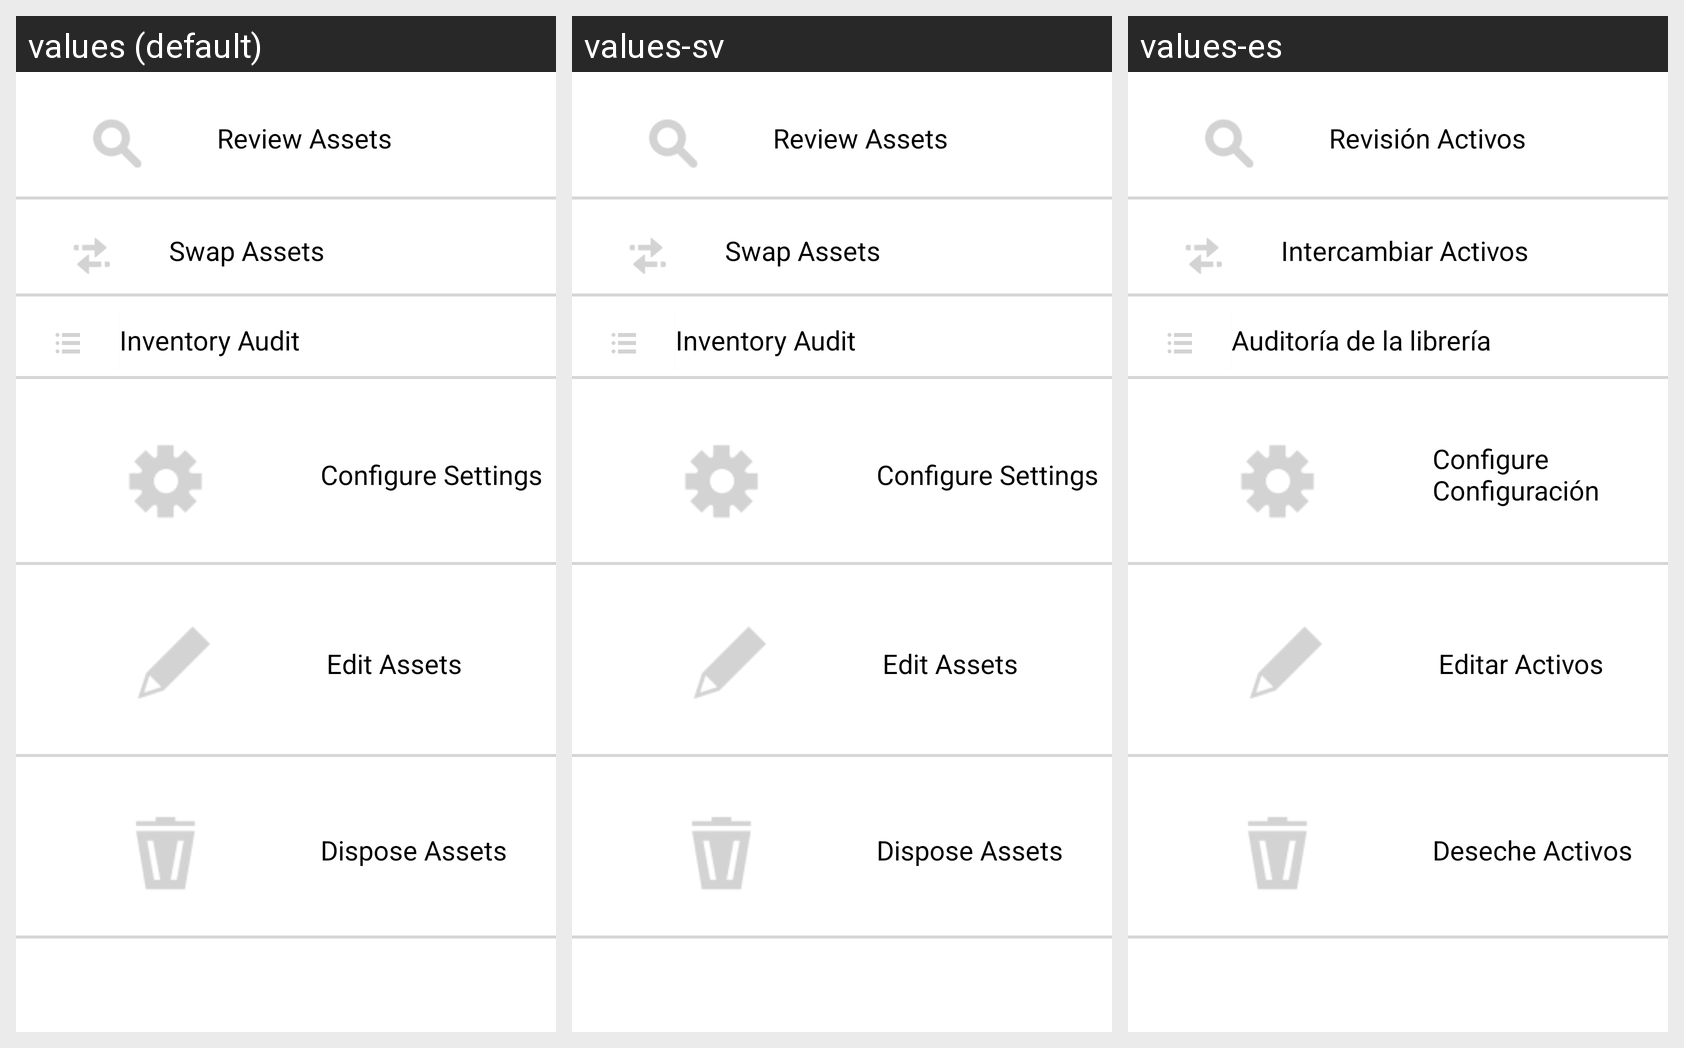

The same Android screen rendered under several of its app's locales, left to right. List the strings drawn on it with the default value and each locale's translation.
Android screen res/layout/fragment_main_nav.xml rendered under 3 locales, left to right: values (default), values-sv, values-es. Device: Nexus 5 (rendered at 1080×1920; each locale shown at half size, 540×960, under a caption strip naming it); theme AppTheme.
Strings drawn on this screen, with the default value and each locale's value (text and hints the layout hard-codes, and strings that could not be matched under every locale, appear in the picture but are not listed):

title_review_assets
  values: Review Assets
  values-sv: Review Assets
  values-es: Revisión Activos

title_swap_assets
  values: Swap Assets
  values-sv: Swap Assets
  values-es: Intercambiar Activos

title_inventory_audit
  values: Inventory Audit
  values-sv: Inventory Audit
  values-es: Auditoría de la librería

title_configure_settings
  values: Configure Settings
  values-sv: Configure Settings
  values-es: Configure Configuración

title_edit_settings
  values: Edit Assets
  values-sv: Edit Assets
  values-es: Editar Activos

title_dispose_assets
  values: Dispose Assets
  values-sv: Dispose Assets
  values-es: Deseche Activos
